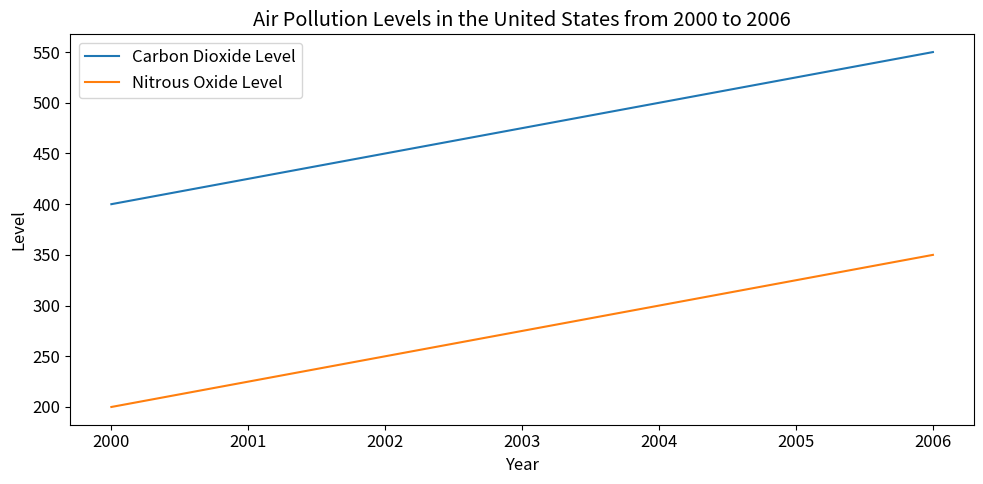

This chart was generated by the following Python code: (Note: this script raises an exception after producing the figure.)

import matplotlib.pyplot as plt
import matplotlib as mpl

#set font size
mpl.rcParams['font.size'] = 12

# Create figure
fig = plt.figure(figsize=(10, 5))
ax = fig.add_subplot(1,1,1)

#get the data
year = [2000, 2001, 2002, 2003, 2004, 2005, 2006]
carbon_dioxide_level = [400, 425, 450, 475, 500, 525, 550]
nitrous_oxide_level = [200, 225, 250, 275, 300, 325, 350]

#plot the data
ax.plot(year, carbon_dioxide_level, label='Carbon Dioxide Level')
ax.plot(year, nitrous_oxide_level, label='Nitrous Oxide Level')

#set x axis
ax.set_xticks(year)

#add label
ax.set_title('Air Pollution Levels in the United States from 2000 to 2006')
ax.set_xlabel('Year')
ax.set_ylabel('Level')

#add legend
ax.legend(loc='best', fontsize='medium')

#resize
plt.tight_layout()

#save the figure
plt.savefig('line chart/png/3.png')

#clear
plt.clf()
